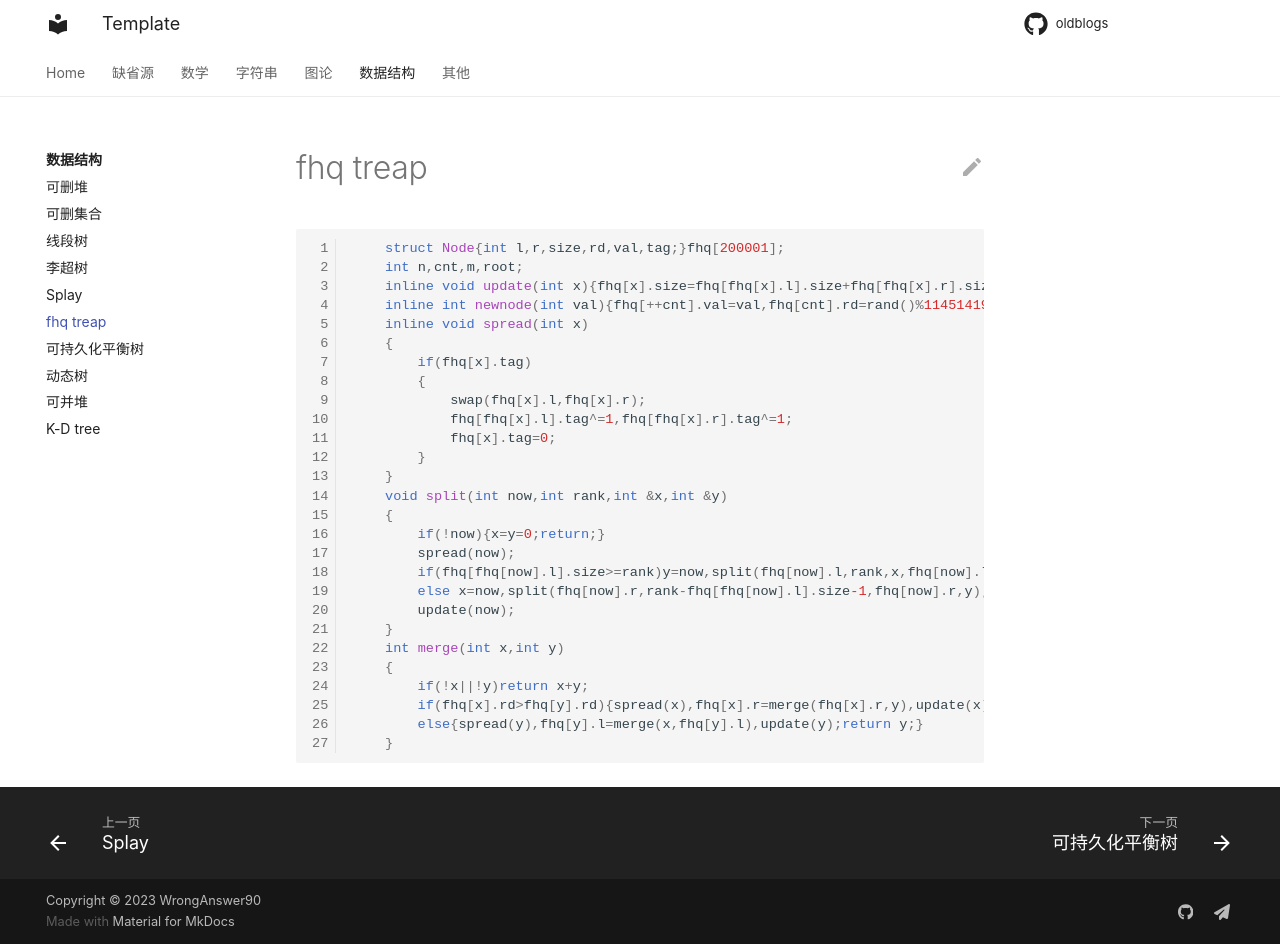

repository: WrongAnswer90/oldblogs · page: DS/FHQ/index.html · generator: mkdocs

```cpp
	struct Node{int l,r,size,rd,val,tag;}fhq[200001];
	int n,cnt,m,root;
	inline void update(int x){fhq[x].size=fhq[fhq[x].l].size+fhq[fhq[x].r].size+1;}
	inline int newnode(int val){fhq[++cnt].val=val,fhq[cnt].rd=rand()%11451419,fhq[cnt].size=1;return cnt;}
	inline void spread(int x)
	{
		if(fhq[x].tag)
		{
			swap(fhq[x].l,fhq[x].r);
			fhq[fhq[x].l].tag^=1,fhq[fhq[x].r].tag^=1;
			fhq[x].tag=0;
		}
	}
	void split(int now,int rank,int &x,int &y)
	{
		if(!now){x=y=0;return;}
		spread(now);
		if(fhq[fhq[now].l].size>=rank)y=now,split(fhq[now].l,rank,x,fhq[now].l);
		else x=now,split(fhq[now].r,rank-fhq[fhq[now].l].size-1,fhq[now].r,y);
		update(now);
	}
	int merge(int x,int y)
	{
		if(!x||!y)return x+y;
		if(fhq[x].rd>fhq[y].rd){spread(x),fhq[x].r=merge(fhq[x].r,y),update(x);return x;}
		else{spread(y),fhq[y].l=merge(x,fhq[y].l),update(y);return y;}
	}
```
